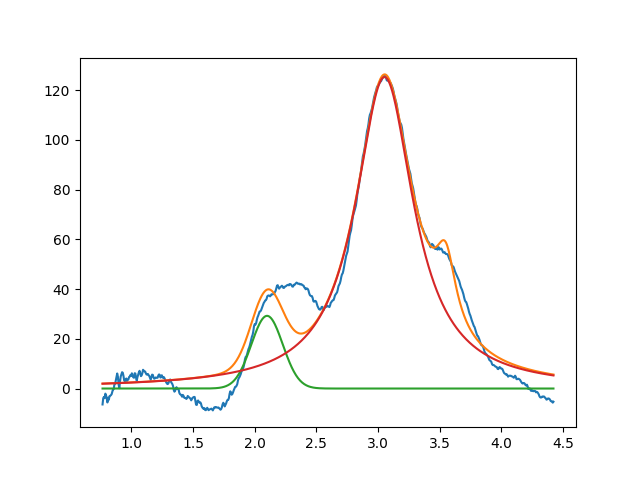

The data file committed next to this chart (first rows):
2.099999999999999645e+00, 2.922552710720140823e+01, 2.999999999999999334e-01, 9.999999999999998890e-01
3.052358655108328378e+00, 1.252408575713644154e+02, 5.737608812957890603e-01, 7.525640159258416831e-17
3.549999999999998490e+00, 2.752032779810426533e+01, 1.999999999999999833e-01, 6.218570953762763393e-17
